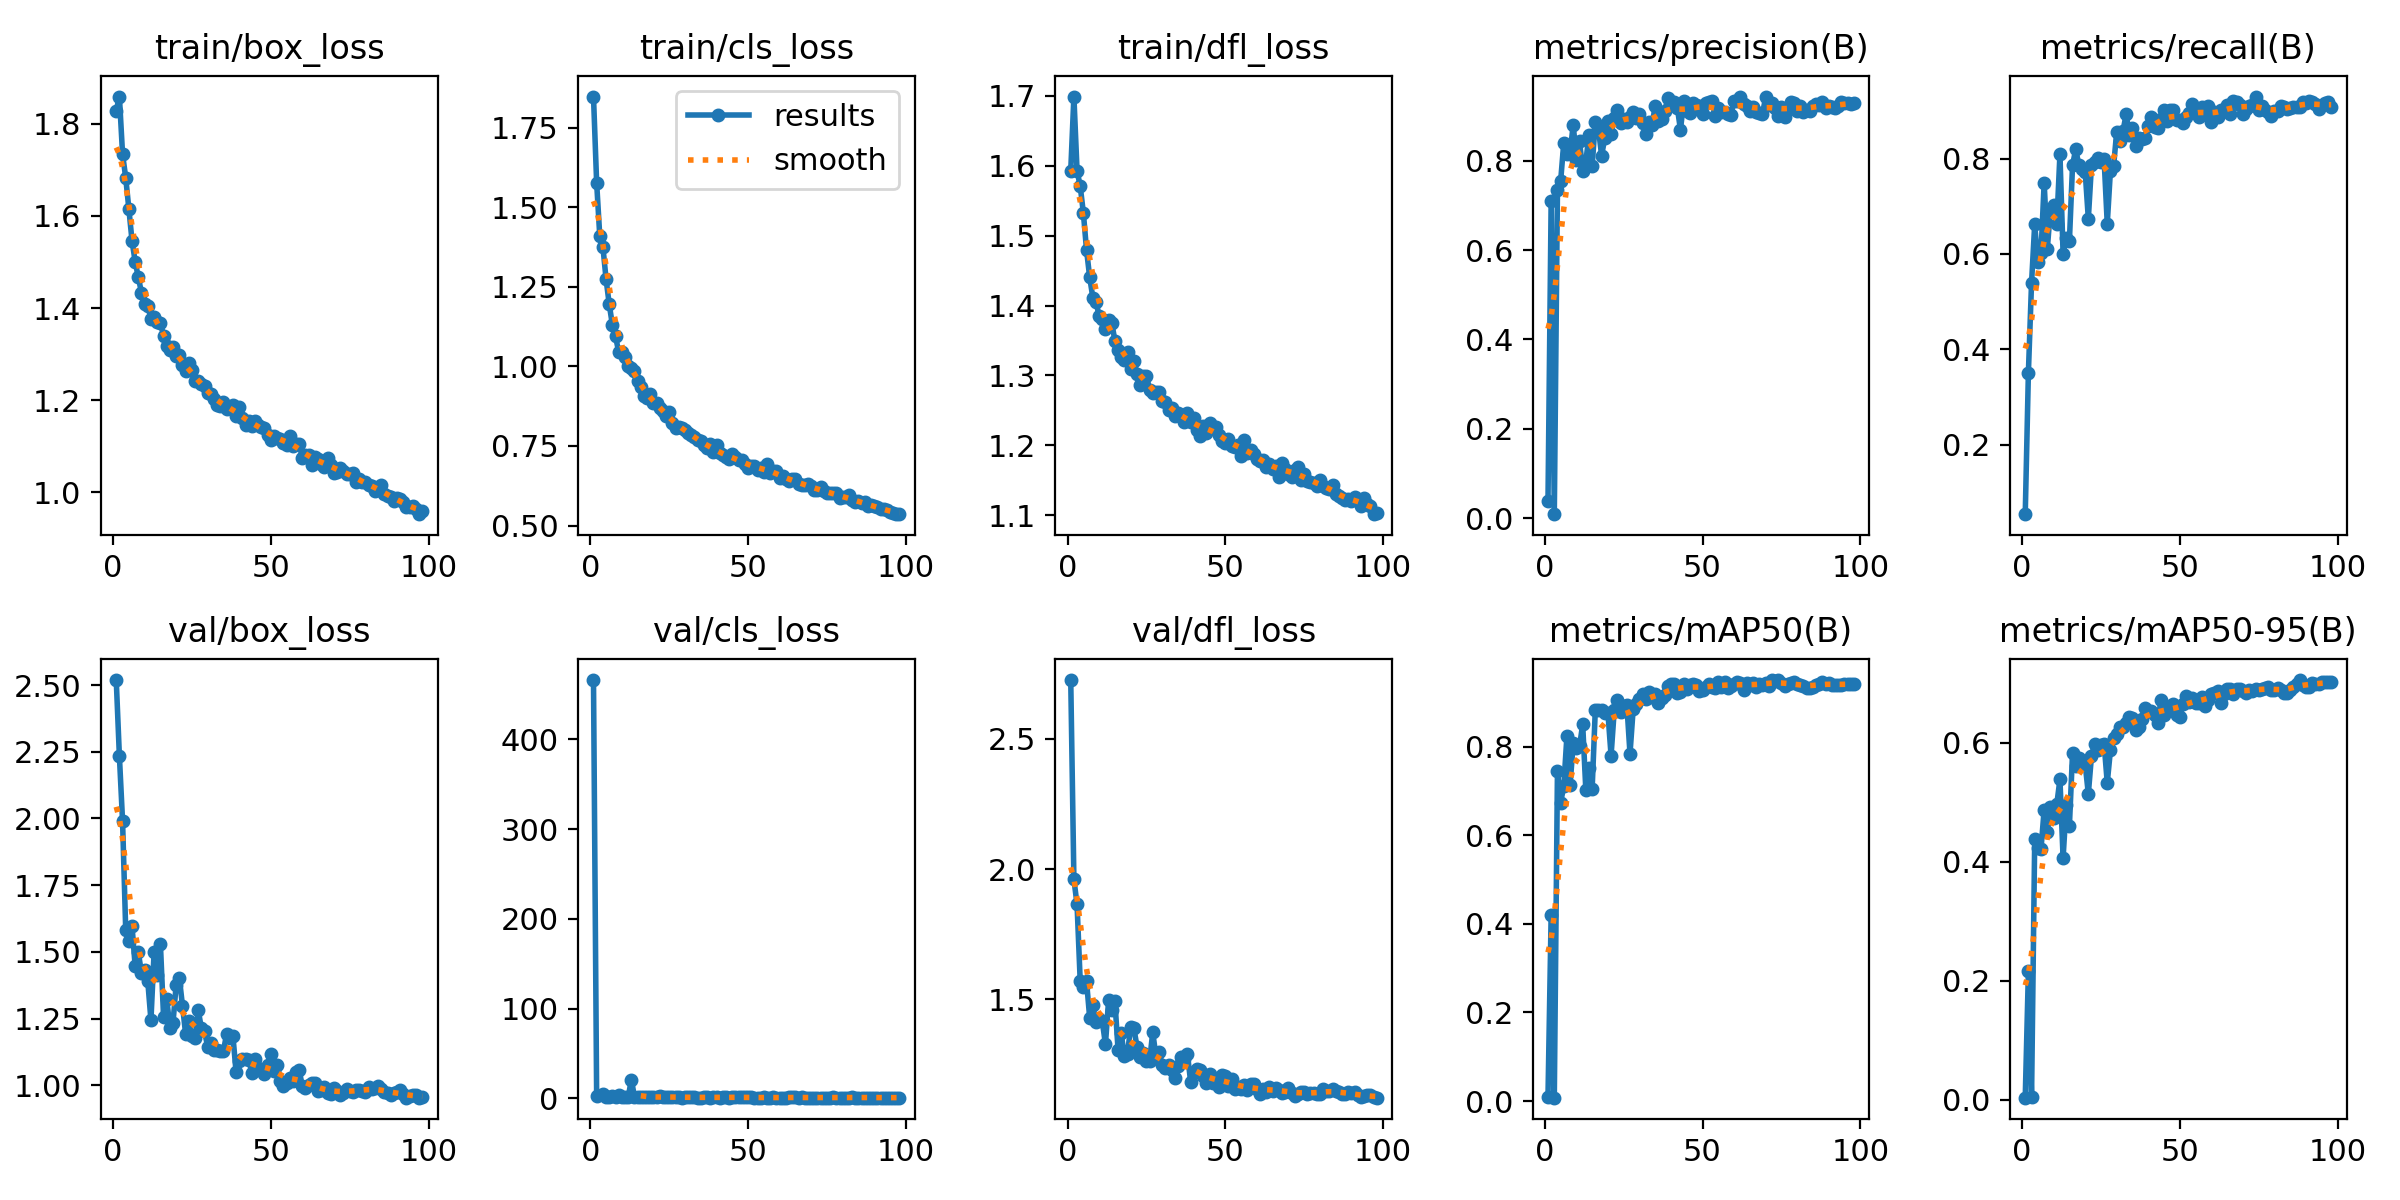

Data behind this chart, as committed beside it:
epoch, time, train/box_loss, train/cls_loss, train/dfl_loss, metrics/precision(B), metrics/recall(B), metrics/mAP50(B), metrics/mAP50-95(B), val/box_loss, val/cls_loss, val/dfl_loss, lr/pg0, lr/pg1, lr/pg2
1, 42.92, 1.829, 1.849, 1.593, 0.03836, 0.05437, 0.01002, 0.00322, 2.519, 466.2, 2.726, 0.07012, 0.00332, 0.00332
2, 81.8, 1.859, 1.578, 1.699, 0.7097, 0.3512, 0.4202, 0.2154, 2.234, 2.81, 1.962, 0.04007, 0.006598, 0.006598
3, 120, 1.735, 1.409, 1.593, 0.00863, 0.5398, 0.00752, 0.00392, 1.991, inf, 1.865, 0.009959, 0.009821, 0.009821
4, 157.9, 1.683, 1.374, 1.571, 0.7349, 0.6621, 0.7458, 0.4376, 1.583, 4.818, 1.571, 0.009753, 0.009753, 0.009753
5, 195.8, 1.615, 1.274, 1.533, 0.754, 0.5825, 0.674, 0.4228, 1.54, 1.873, 1.549, 0.00967, 0.00967, 0.00967
6, 233.8, 1.546, 1.195, 1.48, 0.8403, 0.6027, 0.7111, 0.4218, 1.598, 1.875, 1.571, 0.009588, 0.009588, 0.009588
7, 272, 1.501, 1.13, 1.441, 0.8149, 0.7495, 0.8242, 0.4875, 1.446, 2.674, 1.43, 0.009505, 0.009505, 0.009505
8, 310.3, 1.467, 1.094, 1.411, 0.818, 0.6109, 0.7138, 0.4497, 1.498, 1.889, 1.477, 0.009423, 0.009423, 0.009423
9, 348.5, 1.433, 1.045, 1.406, 0.8811, 0.6952, 0.8088, 0.4918, 1.421, 3.332, 1.414, 0.00934, 0.00934, 0.00934
10, 386.6, 1.409, 1.045, 1.385, 0.8023, 0.7029, 0.7986, 0.473, 1.434, 1.582, 1.426, 0.009258, 0.009258, 0.009258
11, 424.7, 1.405, 1.029, 1.381, 0.8443, 0.6632, 0.8016, 0.4966, 1.39, 1.492, 1.416, 0.009175, 0.009175, 0.009175
12, 462.8, 1.376, 1.001, 1.366, 0.7778, 0.8089, 0.851, 0.5383, 1.244, 1.329, 1.328, 0.009092, 0.009092, 0.009092
13, 501.6, 1.381, 0.9956, 1.379, 0.7988, 0.6, 0.702, 0.4064, 1.499, 20.74, 1.496, 0.00901, 0.00901, 0.00901
14, 539.7, 1.37, 0.9867, 1.375, 0.8578, 0.6325, 0.7524, 0.4951, 1.415, 1.797, 1.461, 0.008927, 0.008927, 0.008927
15, 577.7, 1.368, 0.9542, 1.35, 0.7883, 0.6272, 0.7056, 0.46, 1.53, 1.715, 1.494, 0.008845, 0.008845, 0.008845
16, 616, 1.34, 0.937, 1.337, 0.8881, 0.7864, 0.8841, 0.5833, 1.257, 1.299, 1.307, 0.008762, 0.008762, 0.008762
17, 654.3, 1.317, 0.9075, 1.326, 0.8718, 0.8194, 0.8838, 0.5608, 1.325, 1.301, 1.37, 0.00868, 0.00868, 0.00868
18, 692.4, 1.31, 0.9, 1.323, 0.8116, 0.7864, 0.8827, 0.5749, 1.214, 1.292, 1.282, 0.008597, 0.008597, 0.008597
19, 730.5, 1.315, 0.9129, 1.334, 0.8513, 0.7784, 0.8767, 0.5636, 1.235, 1.191, 1.293, 0.008515, 0.008515, 0.008515
20, 768.5, 1.297, 0.8867, 1.309, 0.8893, 0.7728, 0.8769, 0.5642, 1.377, 1.059, 1.395, 0.008433, 0.008433, 0.008433
21, 806.4, 1.298, 0.8846, 1.321, 0.8611, 0.6741, 0.7805, 0.5141, 1.403, 1.66, 1.391, 0.00835, 0.00835, 0.00835
22, 844.8, 1.275, 0.8681, 1.302, 0.896, 0.7864, 0.8825, 0.5778, 1.298, 2.231, 1.319, 0.008268, 0.008268, 0.008268
23, 883.1, 1.264, 0.8612, 1.287, 0.9139, 0.7922, 0.907, 0.5977, 1.193, 1.586, 1.278, 0.008185, 0.008185, 0.008185
24, 921.3, 1.28, 0.8439, 1.3, 0.8843, 0.8011, 0.8793, 0.5876, 1.241, 1.091, 1.293, 0.008103, 0.008103, 0.008103
25, 959.7, 1.265, 0.857, 1.3, 0.8948, 0.793, 0.8928, 0.596, 1.184, 2.058, 1.264, 0.00802, 0.00802, 0.00802
26, 997.7, 1.242, 0.8214, 1.28, 0.8878, 0.7988, 0.8955, 0.5986, 1.176, 1.295, 1.265, 0.007938, 0.007938, 0.007938
27, 1036, 1.243, 0.8071, 1.275, 0.8975, 0.6634, 0.7846, 0.5326, 1.281, 1.785, 1.374, 0.007855, 0.007855, 0.007855
28, 1074, 1.235, 0.8096, 1.276, 0.9088, 0.7743, 0.8852, 0.587, 1.213, 1.135, 1.284, 0.007772, 0.007772, 0.007772
29, 1112, 1.23, 0.8074, 1.276, 0.8957, 0.7837, 0.8976, 0.6078, 1.202, 1.007, 1.297, 0.00769, 0.00769, 0.00769
30, 1150, 1.216, 0.8016, 1.263, 0.9059, 0.8563, 0.9083, 0.6139, 1.144, 1.833, 1.247, 0.007607, 0.007607, 0.007607
31, 1188, 1.213, 0.7921, 1.262, 0.8843, 0.8369, 0.9196, 0.6261, 1.159, 1.037, 1.237, 0.007525, 0.007525, 0.007525
32, 1227, 1.203, 0.7848, 1.25, 0.8599, 0.8582, 0.9077, 0.6257, 1.133, 1.311, 1.249, 0.007443, 0.007443, 0.007443
33, 1265, 1.189, 0.7796, 1.253, 0.888, 0.8932, 0.9233, 0.6327, 1.133, 1.037, 1.231, 0.00736, 0.00736, 0.00736
34, 1303, 1.187, 0.7692, 1.241, 0.881, 0.8505, 0.9122, 0.6432, 1.13, 0.9573, 1.199, 0.007278, 0.007278, 0.007278
35, 1341, 1.195, 0.7653, 1.246, 0.9239, 0.8641, 0.9207, 0.6408, 1.13, 0.906, 1.245, 0.007195, 0.007195, 0.007195
36, 1379, 1.181, 0.7535, 1.243, 0.89, 0.8272, 0.8996, 0.6209, 1.193, 1.813, 1.277, 0.007112, 0.007112, 0.007112
37, 1418, 1.186, 0.7451, 1.234, 0.8932, 0.8427, 0.9109, 0.626, 1.176, 1.022, 1.27, 0.00703, 0.00703, 0.00703
38, 1456, 1.19, 0.7563, 1.247, 0.9118, 0.8408, 0.9178, 0.6395, 1.184, 0.9547, 1.29, 0.006947, 0.006947, 0.006947
39, 1494, 1.166, 0.7296, 1.234, 0.9406, 0.8427, 0.938, 0.658, 1.049, 1.137, 1.185, 0.006865, 0.006865, 0.006865
40, 1532, 1.184, 0.7516, 1.239, 0.93, 0.868, 0.9433, 0.6538, 1.093, 1.051, 1.223, 0.006783, 0.006783, 0.006783
41, 1571, 1.161, 0.7281, 1.221, 0.931, 0.8874, 0.9425, 0.6534, 1.098, 0.9789, 1.235, 0.0067, 0.0067, 0.0067
42, 1609, 1.145, 0.7208, 1.213, 0.9196, 0.8658, 0.9214, 0.647, 1.099, 1.466, 1.231, 0.006618, 0.006618, 0.006618
43, 1647, 1.155, 0.7141, 1.228, 0.8695, 0.8641, 0.9238, 0.6335, 1.096, 1.29, 1.207, 0.006535, 0.006535, 0.006535
44, 1685, 1.143, 0.7077, 1.218, 0.9336, 0.8835, 0.9412, 0.671, 1.046, 1.008, 1.18, 0.006452, 0.006452, 0.006452
45, 1723, 1.154, 0.7238, 1.232, 0.9127, 0.901, 0.9307, 0.6469, 1.098, 1.098, 1.216, 0.00637, 0.00637, 0.00637
46, 1762, 1.146, 0.7141, 1.224, 0.9077, 0.8786, 0.9408, 0.6596, 1.063, 1.535, 1.178, 0.006287, 0.006287, 0.006287
47, 1800, 1.142, 0.7056, 1.226, 0.9288, 0.901, 0.9412, 0.6619, 1.057, 1.131, 1.195, 0.006205, 0.006205, 0.006205
48, 1838, 1.14, 0.7055, 1.215, 0.9263, 0.9028, 0.9396, 0.6646, 1.042, 1.232, 1.164, 0.006123, 0.006123, 0.006123
49, 1876, 1.125, 0.6945, 1.206, 0.9231, 0.8815, 0.9266, 0.647, 1.077, 1.086, 1.211, 0.00604, 0.00604, 0.00604
50, 1914, 1.114, 0.6823, 1.203, 0.9061, 0.8808, 0.929, 0.6426, 1.116, 1.226, 1.205, 0.005958, 0.005958, 0.005958
51, 1952, 1.121, 0.6885, 1.21, 0.9298, 0.8741, 0.9347, 0.6653, 1.054, 1.065, 1.169, 0.005875, 0.005875, 0.005875
52, 1990, 1.118, 0.6881, 1.199, 0.9327, 0.8877, 0.9414, 0.6777, 1.075, 0.8421, 1.195, 0.005792, 0.005792, 0.005792
53, 2029, 1.115, 0.6732, 1.198, 0.9351, 0.8955, 0.9361, 0.6687, 1.017, 0.8756, 1.158, 0.00571, 0.00571, 0.00571
54, 2067, 1.108, 0.6794, 1.201, 0.9012, 0.9146, 0.9333, 0.6744, 0.9956, 0.9637, 1.165, 0.005627, 0.005627, 0.005627
55, 2105, 1.103, 0.6682, 1.184, 0.9193, 0.8952, 0.9474, 0.6662, 1.008, 1.19, 1.156, 0.005545, 0.005545, 0.005545
56, 2143, 1.122, 0.6949, 1.208, 0.9086, 0.888, 0.9355, 0.6667, 1.028, 0.9144, 1.173, 0.005463, 0.005463, 0.005463
57, 2181, 1.101, 0.6645, 1.189, 0.9087, 0.9088, 0.946, 0.6766, 1.018, 0.9387, 1.151, 0.00538, 0.00538, 0.00538
58, 2219, 1.106, 0.6726, 1.193, 0.905, 0.8932, 0.9337, 0.6625, 1.049, 1.091, 1.174, 0.005298, 0.005298, 0.005298
59, 2257, 1.105, 0.67, 1.188, 0.9036, 0.9099, 0.9383, 0.6725, 1.056, 0.8219, 1.176, 0.005215, 0.005215, 0.005215
60, 2295, 1.075, 0.6488, 1.18, 0.9336, 0.8757, 0.9414, 0.6816, 0.9962, 0.8312, 1.155, 0.005132, 0.005132, 0.005132
... 38 more rows
